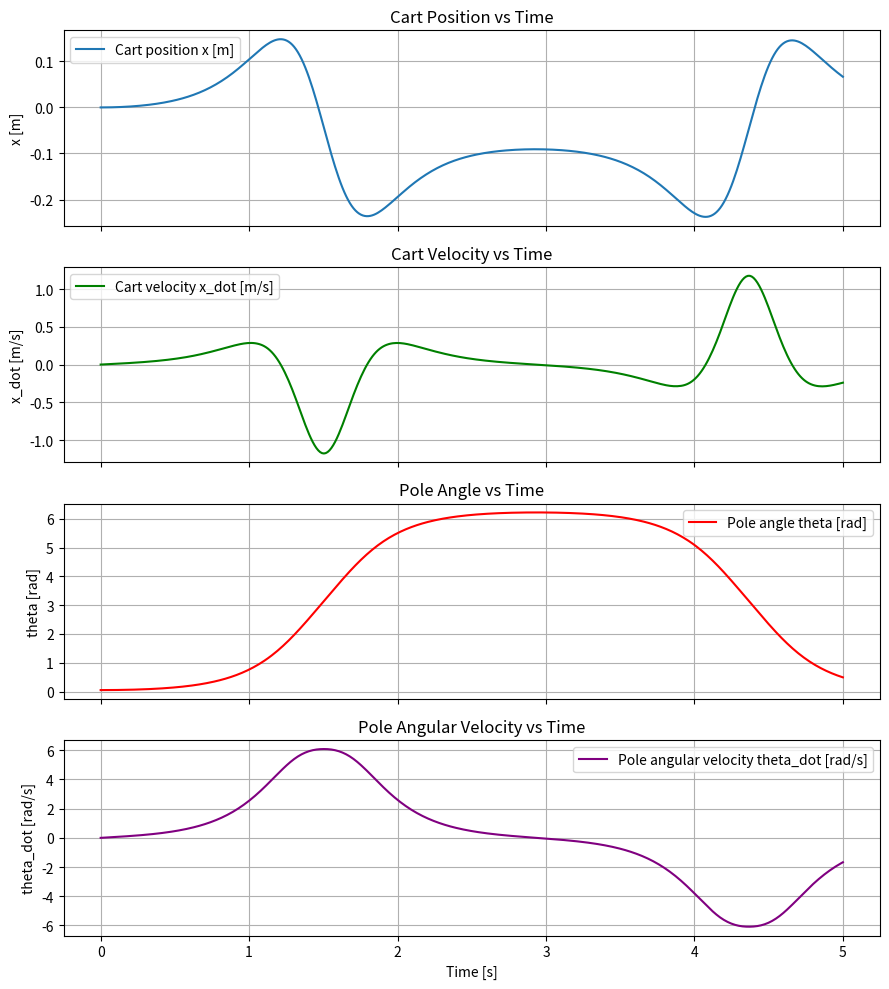
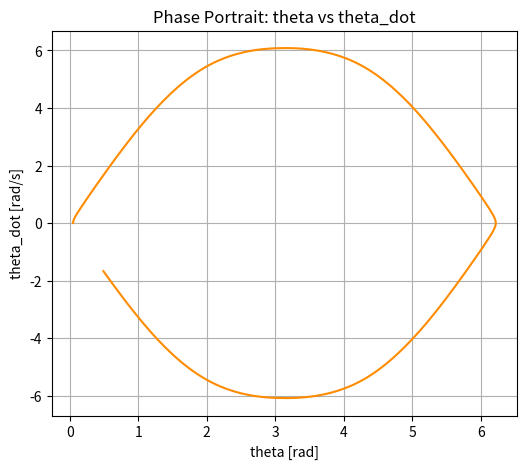
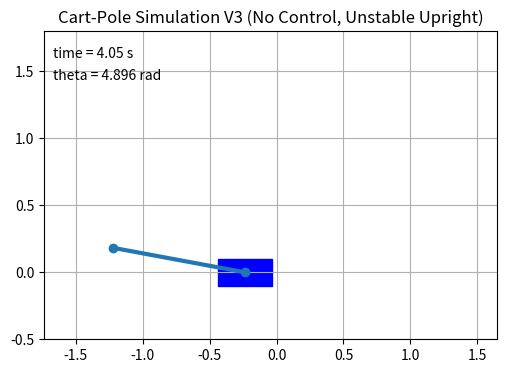

Here is the Python script that generated these plots, in order: (Note: this script raises an exception after producing the figures.)
import numpy as np
import matplotlib.pyplot as plt
from scipy.integrate import solve_ivp
from matplotlib.animation import FuncAnimation

# ============================================================
# Cart-Pole Simulation V3
# Angle convention:
#   theta = 0   -> pole is upright (unstable)
#   theta > 0   -> pole tilts to one side
#   theta < 0   -> pole tilts to the other side
#
# State vector:
#   y = [x, x_dot, theta, theta_dot]
# ============================================================

# ----------------------------
# Physical parameters
# ----------------------------
M = 1.0      # cart mass [kg]
m = 0.2      # pole mass [kg]
L = 1.0      # pole length [m]
g = 9.81     # gravity [m/s^2]

# ----------------------------
# Simulation settings
# ----------------------------
t_start = 0.0
t_end = 5.0
num_points = 400

# Initial condition:
# [x, x_dot, theta, theta_dot]
# Start near upright with a small perturbation
y0 = [0.0, 0.0, 0.05, 0.0]

# Output video file name
video_filename = "cartpole_simulation.mp4"

# ----------------------------
# Cart-pole dynamics
# No control input yet: F = 0
# Upright position should be unstable
# ----------------------------
def cartpole_dynamics(t, y):
    x, x_dot, theta, theta_dot = y

    F = 0.0  # no control input

    sin_t = np.sin(theta)
    cos_t = np.cos(theta)

    denom = M + m * sin_t**2

    x_ddot = (F - m * sin_t * (L * theta_dot**2 - g * cos_t)) / denom

    theta_ddot = (
        -F * cos_t
        + m * L * theta_dot**2 * sin_t * cos_t
        + (M + m) * g * sin_t
    ) / (L * denom)

    return [x_dot, x_ddot, theta_dot, theta_ddot]

# ----------------------------
# Solve ODE
# ----------------------------
t_eval = np.linspace(t_start, t_end, num_points)

solution = solve_ivp(
    cartpole_dynamics,
    (t_start, t_end),
    y0,
    t_eval=t_eval
)

t = solution.t
x = solution.y[0]
x_dot = solution.y[1]
theta = solution.y[2]
theta_dot = solution.y[3]

# ----------------------------
# Static analysis plots
# ----------------------------
fig1, axes = plt.subplots(4, 1, figsize=(9, 10), sharex=True)

axes[0].plot(t, x, label="Cart position x [m]")
axes[0].set_ylabel("x [m]")
axes[0].set_title("Cart Position vs Time")
axes[0].grid(True)
axes[0].legend()

axes[1].plot(t, x_dot, label="Cart velocity x_dot [m/s]", color="green")
axes[1].set_ylabel("x_dot [m/s]")
axes[1].set_title("Cart Velocity vs Time")
axes[1].grid(True)
axes[1].legend()

axes[2].plot(t, theta, label="Pole angle theta [rad]", color="red")
axes[2].set_ylabel("theta [rad]")
axes[2].set_title("Pole Angle vs Time")
axes[2].grid(True)
axes[2].legend()

axes[3].plot(t, theta_dot, label="Pole angular velocity theta_dot [rad/s]", color="purple")
axes[3].set_xlabel("Time [s]")
axes[3].set_ylabel("theta_dot [rad/s]")
axes[3].set_title("Pole Angular Velocity vs Time")
axes[3].grid(True)
axes[3].legend()

plt.tight_layout()

# ----------------------------
# Phase portrait
# ----------------------------
fig2, ax_phase = plt.subplots(figsize=(6, 5))
ax_phase.plot(theta, theta_dot, color="darkorange")
ax_phase.set_xlabel("theta [rad]")
ax_phase.set_ylabel("theta_dot [rad/s]")
ax_phase.set_title("Phase Portrait: theta vs theta_dot")
ax_phase.grid(True)

# ----------------------------
# Animation preparation
# ----------------------------
pole_x = x + L * np.sin(theta)
pole_y = L * np.cos(theta)

fig3, ax_anim = plt.subplots(figsize=(8, 4))
ax_anim.set_xlim(np.min(x) - 1.5, np.max(x) + 1.5)
ax_anim.set_ylim(-0.5, 1.8)
ax_anim.set_aspect("equal")
ax_anim.grid(True)
ax_anim.set_title("Cart-Pole Simulation V3 (No Control, Unstable Upright)")

cart_width = 0.4
cart_height = 0.2

cart = plt.Rectangle((0, 0), cart_width, cart_height, color="blue")
ax_anim.add_patch(cart)

line, = ax_anim.plot([], [], "o-", lw=3)
time_text = ax_anim.text(0.02, 0.95, "", transform=ax_anim.transAxes, va="top")
theta_text = ax_anim.text(0.02, 0.88, "", transform=ax_anim.transAxes, va="top")

def update(frame):
    cart_center_x = x[frame]
    cart.set_xy((cart_center_x - cart_width / 2, -cart_height / 2))

    line.set_data([cart_center_x, pole_x[frame]], [0, pole_y[frame]])

    time_text.set_text(f"time = {t[frame]:.2f} s")
    theta_text.set_text(f"theta = {theta[frame]:.3f} rad")

    return cart, line, time_text, theta_text

ani = FuncAnimation(fig3, update, frames=len(t), interval=30)

# ----------------------------
# Save animation to MP4
# ----------------------------
ani.save(video_filename, writer="ffmpeg", fps=30)

print(f"Video saved as: {video_filename}")

# ----------------------------
# Show all figures
# ----------------------------
plt.show()
